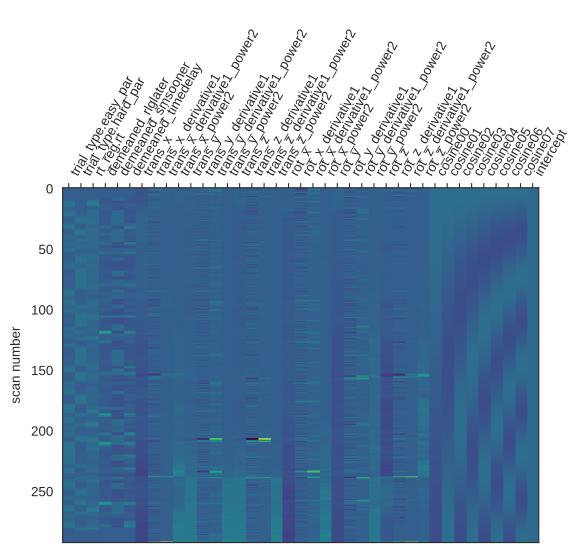

The table this chart was drawn from, first rows:
trial_type.easy_par	trial_type.hard_par	rt_reg.rt	demeaned_rlglater	demeaned_smsooner	demeaned_timedelay	trans_x	trans_x_derivative1	trans_x_derivative1_power2	trans_x_power2	trans_y	trans_y_derivative1	trans_y_derivative1_power2	trans_y_power2	trans_z	trans_z_derivative1	trans_z_derivative1_power2	trans_z_power2	rot_x	rot_x_derivative1	rot_x_derivative1_power2	rot_x_power2	rot_y	rot_y_derivative1
-9.83075020886886e-07	1.1492980932883832e-12	-1.4354849791714834e-06	-1.914101102239726e-06	3.863763008583986e-05	-0.001292	-0.05938	-6.879784553096777e-15	-1.6963999255804245e-14	0.003526	-0.02518	1.1313357223009411e-13	-2.1903736128769826e-13	0.0006342	0.07234	-3.4446205242464814e-14	-3.3973183065755754e-14	0.005233	0.00144	-7.139761151092862e-14	-6.344435594394018e-14	2.0748967349697587e-06	0.001077	-2.1311547881382752e-14
2.4088796006063875e-06	-4.569600570395849e-12	3.4793345350437165e-06	6.953106826529455e-06	-0.0001724	0.004324	-0.0382	0.02118	0.0004485	0.001459	0.02752	0.0527	0.002777	0.0007571	0.05368	-0.01866	0.0003483	0.002881	0.0004922	-0.0009483	8.992522220767547e-07	2.42222468882044e-07	0.001077	-7.6522812463005e-14
-5.741535247165221e-06	1.4199032759812982e-11	-8.184671132090137e-06	-2.3028359535831232e-05	0.000633	-0.01361	-0.02982	0.00838	7.022104793130902e-05	0.0008894	-0.02112	-0.04863	0.002365	0.0004459	0.06085	0.007168	5.138595846237397e-05	0.003702	0.0004471	-4.5016000166159184e-05	2.0263088214297696e-09	1.9993857924640324e-07	0.001077	-1.4798370850387175e-14
1.3229408141223609e-05	-4.410007935964785e-11	1.854120070412794e-05	7.199721084743923e-05	-0.002111	0.04104	-0.04395	-0.01413	0.0001997	0.001932	0.02824	0.04936	0.002436	0.0007977	0.07552	0.01467	0.0002152	0.005703	-8.425310008838636e-05	-0.0005314	2.823838230175308e-07	7.098364322588921e-09	0.0006577	-0.0004193
-2.917225801997892e-05	1.2982803671506803e-10	-3.991632126767754e-05	-0.000216	0.006627	-0.1197	-0.05701	-0.01306	0.0001705	0.00325	0.003045	-0.0252	0.000635	9.269223828009704e-06	0.09799	0.02248	0.0005051	0.009602	0.0007444	0.0008286	6.866130676905996e-07	5.54083850684373e-07	0.0006318	-2.5862999921193772e-05
6.01329035266343e-05	-3.7303386933476116e-10	7.930313544782953e-05	0.0006202	-0.01969	0.3362	-0.04912	0.007891	6.227261566884681e-05	0.002413	0.03626	0.03321	0.001103	0.001315	0.09161	-0.006381	4.071588482178944e-05	0.008392	0.0001327	-0.0006116	3.741145254465463e-07	1.7614198357330922e-08	0.0006629	3.112000002567946e-05
-0.0001036	1.0434456423787371e-09	-0.0001287	-0.001702	0.05552	-0.9052	-0.04015	0.008974	8.053447074561233e-05	0.001612	0.009638	-0.02662	0.0007087	9.28833337544114e-05	0.1105	0.01885	0.0003554	0.0122	-0.0002021	-0.0003348	1.1211107761300476e-07	4.0848607726313634e-08	0.0005898	-7.310199998992942e-05
0.0001316	-2.856339301432388e-09	0.000123	0.004821	-0.1619	2.513	-0.04016	-9.900000060494194e-06	9.80499470468906e-11	0.001613	0.00807	-0.001568	2.4587179105424312e-06	6.511795994636435e-05	0.05268	-0.05778	0.003338	0.002775	-0.0002746	-7.249899982137895e-05	5.25609488692401e-09	7.541040993904399e-08	0.0009117	0.0003219
-0.000389	7.656972049539646e-09	-0.00018	-0.03637	1.267	-18.42	-0.03352	0.006632	4.398740322172239e-05	0.001124	0.01585	0.007782	6.056621663368644e-05	0.0002513	0.06589	0.01321	0.0001745	0.004342	0.0002725	0.0005471	2.992812461993689e-07	7.423219406414828e-08	0.000591	-0.0003207
0.02355	-2.0119652267956936e-08	0.02296	-0.08038	2.835	-40.31	-0.04015	-0.00663	4.395027030664663e-05	0.001612	0.0008534	-0.015	0.000225	7.282676685186376e-07	0.06932	0.003427	1.1742272874286366e-05	0.004805	9.754499995465028e-05	-0.0001749	3.059382565004226e-08	9.514891712526998e-09	0.000591	3.503565758739946e-14
0.2689	5.180194898138368e-08	0.2522	-0.0502	1.659	-26.47	-0.04015	8.999999802937351e-07	8.427398258929402e-13	0.001612	0.02237	0.02152	0.000463	0.0005005	0.07765	0.008332	6.942888974532712e-05	0.00603	-0.0001495	-0.0002471	6.104205791972593e-08	2.2356662944316995e-08	0.000591	1.6211775328357123e-14
0.6707	-1.305513242100234e-07	0.4278	-0.05791	-2.245	-78.44	-0.04014	1.0400000006140124e-05	1.0816153879410404e-10	0.001611	0.001528	-0.02084	0.0004344	2.3344478447291564e-06	0.08757	0.009925	9.849967007827624e-05	0.007669	0.0006389	0.0007884	6.215447599465112e-07	4.081409737646905e-07	0.0004333	-0.0001577
0.875	3.213518320175274e-07	0.4042	-0.07917	-2.691	-103	-0.02968	0.01047	0.0001096	0.0008806	0.02698	0.02545	0.0006479	0.000728	0.05523	-0.03234	0.001046	0.003051	0.0001106	-0.0005283	2.7908296448122545e-07	1.2227016872756791e-08	0.0003287	-0.0001046
0.955	-7.697687120142787e-07	0.5207	-0.02284	-0.8045	-29.75	-0.02711	0.002566	6.5864089546059e-06	0.0007349	0.01442	-0.01256	0.0001578	0.000208	0.06366	0.008423	7.094187528174167e-05	0.004052	0.0003509	0.0002404	5.777768375366912e-08	1.231631903122987e-07	0.0003275	-1.141999955840031e-06
0.9961	1.7836149715556815e-06	0.4995	0.00456	0.1076	4.607	-0.02148	0.005627	3.1662003614785144e-05	0.0004615	0.01442	2.999999936335032e-07	-2.2149630940145093e-14	0.000208	0.01293	-0.05072	0.002573	0.0001672	0.0001954	-0.0001556	2.4196125773323128e-08	3.8179279902908535e-08	0.0002416	-8.592600006346146e-05
0.7576	-3.956930240035479e-06	0.2741	-0.002948	0.06867	0.274	-0.01947	0.002014	4.057001600938257e-06	0.000379	0.04032	0.0259	0.0006706	0.001625	0.0378	0.02487	0.0006184	0.001429	0.0001872	-8.194999921225401e-06	6.703507514774174e-11	3.5043859287371615e-08	0.0001636	-7.805199995687842e-05
0.3497	8.253456231725771e-06	0.07732	0.02119	-1.574	-23.14	-0.01177	0.007694	5.919455835530447e-05	0.0001386	0.005893	-0.03442	0.001185	3.472485613972742e-05	0.03686	-0.0009416	8.866105522513254e-07	0.001359	0.0006453	0.0004581	2.098628851353131e-07	4.1642258131083394e-07	0.0001636	8.155229561500742e-14
0.09942	-1.5593129644806027e-05	0.02103	0.03841	-2.894	-39.12	-0.004067	0.007707	5.940108591330817e-05	1.6541221067386012e-05	0.03642	0.03053	0.0009321	0.001327	0.01741	-0.01945	0.0003783	0.000303	0.0002426	-0.0004027	1.6215515999844989e-07	5.8865929185243306e-08	0.0005052	0.0003416
0.2465	2.3811410132868107e-05	0.1905	0.01121	-1.129	-28.59	0.004192	0.008259	6.821355863447602e-05	1.7573367128118263e-05	0.00323	-0.03319	0.001102	1.0434515069767684e-05	0.03339	0.01598	0.0002553	0.001115	0.0006764	0.0004338	1.881806064959381e-07	4.575456120891384e-07	-0.0001411	-0.0006463
0.5993	-1.0065347719341228e-05	0.2597	-0.07247	2.62	-90.08	-0.0006933	-0.004885	2.3866957337978427e-05	4.806954088335323e-07	-0.005271	-0.008501	7.226666087809308e-05	2.778059469986583e-05	0.002244	-0.03114	0.0009699	5.034503795222616e-06	0.0006463	-3.0092000079572222e-05	9.054958022498979e-10	4.1774149624620665e-07	0.0001307	0.0002718
0.784	-9.581058173117742e-05	0.24	-0.06821	2.353	-91.2	0.0006038	0.001297	1.6825618289918743e-06	3.645912941769108e-07	0.003835	0.009106	8.291468294898308e-05	1.4707378349621732e-05	-0.03655	-0.03879	0.001505	0.001336	-0.0002472	-0.0008935	7.983354739286127e-07	6.109147753083332e-08	-0.0003452	-0.0004759
0.8952	0.0001583	0.2401	-0.04389	1.559	-57.55	0.004883	0.004279	1.831348684186807e-05	2.3846032870384462e-05	-0.03112	-0.03496	0.001222	0.0009686	-0.02702	0.009524	9.069895687580486e-05	0.0007303	-6.960030007836839e-05	0.0001776	3.1529852066544375e-08	4.8441835128500225e-09	-0.000533	-0.0001877
0.937	0.01582	0.165	-0.07652	2.715	-102.1	0.01475	0.009865	9.732532788758311e-05	0.0002175	-0.000523	0.0306	0.0009363	2.7351434271938333e-07	-0.05104	-0.02401	0.0005766	0.002605	-0.0003264	-0.0002568	6.594191839463237e-08	1.0653174443827695e-07	-0.0002796	0.0002534
0.6731	0.2362	0.2097	-0.05354	1.893	-71.18	0.02128	0.006527	4.260172893151563e-05	0.0004527	-0.002021	-0.001498	2.242667888499315e-06	4.082581915210657e-06	-0.03741	0.01362	0.0001856	0.0014	-0.0001664	0.00016	2.558589268392109e-08	2.770097363187451e-08	-0.0002706	8.991000060480654e-06
0.2844	0.6401	0.223	-0.0452	1.926	-57.56	0.01632	-0.004953	2.453518092812161e-05	0.0002664	-0.008155	-0.006135	3.763552557190197e-05	6.650924431610125e-05	-0.03188	0.00553	3.0579793950120966e-05	0.001017	-0.0002887	-0.0001223	1.495530695477557e-08	8.336383930775006e-08	-0.000533	-0.0002624
0.02413	0.8663	0.1903	-0.06356	2.709	-80.19	0.02616	0.009835	9.673509312985374e-05	0.0006842	0.01254	0.0207	0.0004284	0.0001573	-0.01238	0.01951	0.0003805	0.0001532	-0.0009597	-0.000671	4.502478407853114e-07	9.210873507842964e-07	-0.0001463	0.0003867
-0.08998	0.9471	0.3005	-0.03772	1.521	-50.43	0.02464	-0.001514	2.29128773114592e-06	0.0006073	-0.02111	-0.03365	0.001132	0.0004455	-0.01235	2.7000000008792377e-05	7.289001409643316e-10	0.0001525	-0.0007307	0.0002291	5.2466589440965935e-08	5.338887547899866e-07	-0.000533	-0.0003867
-0.1152	1.001	0.2849	-0.06862	2.499	-92.24	0.02783	0.003188	1.016398164835284e-05	0.0007746	0.009253	0.03036	0.0009218	8.561264225881795e-05	-0.02893	-0.01658	0.0002749	0.000837	-0.001119	-0.0003887	1.5111334607616014e-07	1.253078673363542e-06	-0.000533	5.1237807366866356e-15
0.05575	0.7897	0.2564	-0.06142	2.263	-92.31	0.01687	-0.01096	0.0001201	0.0002848	-0.0014	-0.01065	0.0001135	1.959439994688788e-06	-0.03225	-0.003322	1.1038341710230222e-05	0.00104	-0.0006944	0.000425	1.806182303063416e-07	4.822162991118975e-07	-0.000533	6.404309982966892e-14
0.4783	0.3845	0.2475	-0.04522	1.611	7.904	0.01438	-0.002497	6.236507311286768e-06	0.0002067	-0.01005	-0.008651	7.484153112911603e-05	0.000101	-0.05636	-0.02411	0.0005812	0.003177	-0.0007266	-3.2222999972061695e-05	1.0383258115770101e-09	5.280070830113094e-07	-0.000533	2.391625074807566e-14
0.7936	0.07761	0.1708	-0.08112	2.837	25.77	0.02806	0.01369	0.0001873	0.0007875	0.01509	0.02514	0.0006321	0.0002277	-0.04044	0.01592	0.0002535	0.001635	-0.0007427	-1.610099990153297e-05	2.5913685368558586e-10	5.516656966678437e-07	-0.000307	0.0002259
0.9062	-0.06962	0.1956	-0.03671	1.416	29.51	0.02805	-1.030000001112478e-05	1.0606412221674338e-10	0.000787	-0.001843	-0.01693	0.0002867	3.397718022146801e-06	-0.02784	0.0126	0.0001587	0.0007752	-0.0005479	0.0001949	3.797154370088827e-08	3.001714065606746e-07	-0.000533	-0.0002259
0.9934	-0.1174	0.1649	0.1262	-2.353	240.4	0.02805	-2.200000014181185e-06	4.858125218876533e-12	0.0007868	0.0114	0.01324	0.0001754	0.00013	-0.03596	-0.008118	6.589705332153888e-05	0.001293	-0.001078	-0.0005299	2.808269662790759e-07	1.161674312550383e-06	-0.000533	-4.416588728556207e-15
0.8626	-0.01306	0.164	0.1478	-2.764	292.1	0.02805	-6.305217889060212e-15	-2.7008982113127602e-14	0.0007868	-0.01056	-0.02196	0.0004823	0.0001115	-0.02785	0.008108	6.573317777118119e-05	0.0007758	-0.0007001	0.0003777	1.4267240118066622e-07	4.901259444447628e-07	-0.000533	2.1906645076562292e-14
0.4741	0.3716	0.2719	0.01527	0.1862	44.55	0.01934	-0.008712	7.589545932437891e-05	0.000374	-0.02639	-0.01583	0.0002505	0.0006963	-0.04935	-0.02149	0.000462	0.002435	-0.0005637	0.0001364	1.8613141830712222e-08	3.1771259127787464e-07	-0.0003834	0.0001496
0.132	0.745	0.239	-0.07048	2.921	-95.92	0.02805	0.008715	7.594425313904036e-05	0.000787	0.0004904	0.02688	0.0007225	2.4049899768100414e-07	-0.04027	0.009076	8.236470019994184e-05	0.001622	-0.001083	-0.0005189	2.6924689409955693e-07	1.1719144945024127e-06	-0.0003083	7.506400000157434e-05
-0.04757	0.8877	0.2085	-0.05087	1.924	-57.38	0.02805	-2.80000001171566e-06	7.832499915981444e-12	0.0007868	-0.02048	-0.02097	0.0004397	0.0004193	-0.01754	0.02273	0.0005167	0.0003076	-0.0005482	0.0005344	2.8556738405497765e-07	3.0048488369686897e-07	-0.000533	-0.0002246
-0.1137	0.9842	0.1635	0.09665	1.87	13.78	0.01844	-0.009611	9.23751655765555e-05	0.00034	-0.003342	0.01714	0.0002936	1.1168095050179948e-05	-0.02859	-0.01105	0.0001222	0.0008176	-0.001047	-0.000499	2.489561632667591e-07	1.096460265914899e-06	-0.0002965	0.0002365
-0.06038	0.9256	0.1242	0.157	2.738	30.64	0.02805	0.009611	9.237516541677064e-05	0.0007868	-0.002964	0.0003781	1.429898145567529e-07	8.783695510616089e-06	-0.01758	0.01101	0.0001213	0.0003091	-0.001022	2.4920000059922592e-05	6.209407429423744e-10	1.0448928391120325e-06	-0.000533	-0.0002365
0.2691	0.5727	0.2101	0.05434	1.536	-1.87	0.02805	-2.6000000238723608e-06	6.767717093831091e-12	0.0007867	-0.01216	-0.009196	8.456954263117625e-05	0.0001479	-0.01757	1.709999998044573e-05	2.9240254016373227e-10	0.0003085	-0.0005359	0.0004863	2.3648287235594966e-07	2.871942433807155e-07	-0.0003619	0.0001711
0.6815	0.1982	0.1957	-0.07709	2.386	-91.77	0.02004	-0.008003	6.405441166417383e-05	0.0004018	0.002025	0.01419	0.0002012	4.101961547779908e-06	-0.01757	-5.500000019735451e-06	3.0259433355508905e-11	0.0003087	-0.0009478	-0.0004119	1.696476489629131e-07	8.983020911127283e-07	-0.0004219	-5.997600006070247e-05
0.7279	0.1134	0.1852	-0.06182	2.381	-83.26	0.02805	0.008006	6.409603597972116e-05	0.0007868	0.0002282	-0.001797	3.229748107864483e-06	5.206608442938175e-08	-0.01758	-1.0700000011086703e-05	1.1452431290508315e-10	0.0003091	-0.00111	-0.0001627	2.6465413160125747e-08	1.2331436268809657e-06	-0.000533	-0.0001111
0.4411	0.4103	0.2016	-0.02715	1.57	-49.29	0.02805	-7.000000127877109e-07	5.005958537344262e-13	0.0007868	-0.01876	-0.01898	0.0003604	0.0003518	-0.01593	0.001647	2.712279599607151e-06	0.0002539	-0.0006657	0.0004448	1.978088131513685e-07	4.431738400053117e-07	-0.0007033	-0.0001703
0.1864	0.6847	0.1475	-0.03622	2.754	-82.63	0.02806	6.399999979231231e-06	4.099182334276572e-11	0.0007872	0.01619	0.03495	0.001221	0.0002621	-0.02569	-0.009753	9.512881154980678e-05	0.0006599	-0.0009575	-0.0002918	8.512848049770225e-08	9.16769916292166e-07	-0.000295	0.0004083
0.2648	0.5715	0.1931	-0.02126	1.744	-47.5	0.02805	-5.700000009038748e-06	3.247875978313677e-11	0.0007868	0.002653	-0.01354	0.0001833	7.038674275801848e-06	-0.0002492	0.02544	0.0006471	6.208059597788261e-08	-0.0005479	0.0004096	1.6775659893896086e-07	3.00194489124976e-07	-0.000533	-0.000238
0.6022	0.2724	0.1885	0.1239	-2.291	230.6	0.01602	-0.01203	0.0001446	0.0002568	-0.01371	-0.01636	0.0002677	0.0001879	-0.04306	-0.04281	0.001833	0.001854	-0.0008039	-0.000256	6.553349008725101e-08	6.462471584438391e-07	-0.0003539	0.0001791
0.7175	0.1393	0.1585	0.1616	-2.554	297.7	0.008892	-0.007132	5.087127244358431e-05	7.906748599857753e-05	0.01249	0.0262	0.0006863	0.000156	-0.02619	0.01687	0.0002847	0.0006857	-0.0008881	-8.422199994758728e-05	7.093268002043308e-09	7.887517726828211e-07	-0.000533	-0.0001791
0.4739	0.3729	0.189	0.02853	-1.523	61.94	0.003173	-0.005719	3.27082192385313e-05	1.0067167318309854e-05	-0.01151	-0.024	0.0005758	0.0001324	-0.001826	0.02436	0.0005934	3.334860281298861e-06	-0.001012	-0.0001239	1.53420024124871e-08	1.0241034420934274e-06	-0.000533	3.681673398759667e-14
0.1907	0.6891	0.1417	-0.08147	-2.527	-116.1	0.008885	0.005713	3.263391299004822e-05	7.895193243463985e-05	0.01036	0.02187	0.0004783	0.0001074	-0.02269	-0.02086	0.0004353	0.0005148	-0.0008784	0.0001336	1.7845943497988733e-08	7.715707082592399e-07	-0.000783	-0.00025
0.19	0.6469	0.1439	-0.05837	-2.294	-79.06	0.008886	8.100000284361131e-07	6.37197201354011e-13	7.896632757073672e-05	0.01426	0.003894	1.5161678455492708e-05	0.0002033	-0.01609	0.006598	4.3537562920904646e-05	0.0002589	-0.000732	0.0001464	2.1435832019111323e-08	5.357961763492051e-07	-0.000783	4.492715118554737e-14
0.5137	0.3493	0.1465	-0.00278	-0.06755	-3.934	0.003902	-0.004984	2.4844044014927104e-05	1.52249795228854e-05	-0.008269	-0.02253	0.0005075	6.837801484726327e-05	0.004662	0.02075	0.0004307	2.173060770586235e-05	-0.0005978	0.0001342	1.8005277835709944e-08	3.573612763466758e-07	-0.000783	7.392931518404097e-14
0.7242	0.102	0.07684	-0.002643	-0.04836	-4.536	0.006889	0.002987	8.921989783281014e-06	4.745680525708537e-05	0.02192	0.03019	0.0009116	0.0004806	-0.02125	-0.02591	0.0006713	0.0004514	-0.001018	-0.0004206	1.768984804430527e-07	1.037118172540703e-06	-0.000533	0.00025
0.5437	-0.02676	0.01812	0.01626	0.2685	27.48	-0.009734	-0.01662	0.0002763	9.475017164769631e-05	-0.004478	-0.0264	0.000697	2.005042419439149e-05	-0.004779	0.01647	0.0002712	2.2836547089805685e-05	-0.0004829	0.0005355	2.867998775375164e-07	2.33147019326032e-07	-0.0009989	-0.0004659
0.2418	-0.07836	-0.01542	0.1505	2.344	256.5	0.004319	0.01405	0.0001975	1.865600671676777e-05	0.009074	0.01355	0.0001837	8.233965377200967e-05	-0.02084	-0.01606	0.0002578	0.0004341	-0.0008451	-0.0003622	1.3121855829587802e-07	7.141839119761381e-07	-0.0006917	0.0003072
0.04115	0.03216	0.07345	0.167	2.738	282.3	0.005336	0.001017	1.0341058929750854e-06	2.847471005255157e-05	0.01033	0.001255	1.5742218967121352e-06	0.0001067	-0.004773	0.01606	0.000258	2.2784106459126712e-05	-0.0009349	-8.985399998449771e-05	8.073735189682239e-09	8.741277730439565e-07	-0.000783	-9.12769999869148e-05
-0.05411	0.4207	0.2114	0.006376	-0.5536	21.8	0.008034	0.002697	7.276290410649674e-06	6.453921086170403e-05	-0.02015	-0.03048	0.0009292	0.0004062	-0.004751	2.192999997660481e-05	4.808660769453654e-10	2.257523172865282e-05	-0.0006433	0.0002916	8.503111946977397e-08	4.13895371801416e-07	-0.000783	5.044185673285201e-14
-0.08286	0.7675	0.1993	-0.07369	-2.884	-95.44	0.009883	0.001849	3.4205022839738893e-06	9.76754678340536e-05	0.01211	0.03226	0.001041	0.0001466	-0.04832	-0.04357	0.001899	0.002335	-0.0008564	-0.000213	4.5373233777445244e-08	7.333473108262191e-07	-0.000533	0.00025
-0.0761	0.8933	0.2263	-0.04192	-1.907	-51.47	0.00932	-0.0005629	3.16845093493501e-07	8.686612789606108e-05	0.01374	0.001631	2.6614659220810417e-06	0.0001888	-0.04523	0.00309	9.547481980499198e-06	0.002046	-0.0003272	0.0005292	2.800358022912069e-07	1.0704225612895944e-07	-0.000533	5.365130132128571e-16
-0.05485	0.9831	0.2124	-0.05353	1.943	-71.01	0.01062	0.001302	1.694943571540315e-06	0.0001128	-0.0008233	-0.01456	0.0002121	6.778871230132197e-07	-0.04522	1.2700000015667962e-05	1.6123049337750446e-10	0.002045	-0.0006949	-0.0003678	1.352438202737205e-07	4.829249585530988e-07	-0.000533	-1.6162028424664243e-14
-0.03402	0.9702	0.1616	-0.07228	2.874	-95.11	0.01417	0.003547	1.2581918349513282e-05	0.0002008	0.02287	0.02369	0.0005612	0.0005228	-0.02402	0.02121	0.0004497	0.0005768	-0.0007081	-1.3134999946240524e-05	1.724683787022861e-10	5.013532769211615e-07	-0.000533	-5.018370176103264e-15
... 233 more rows
